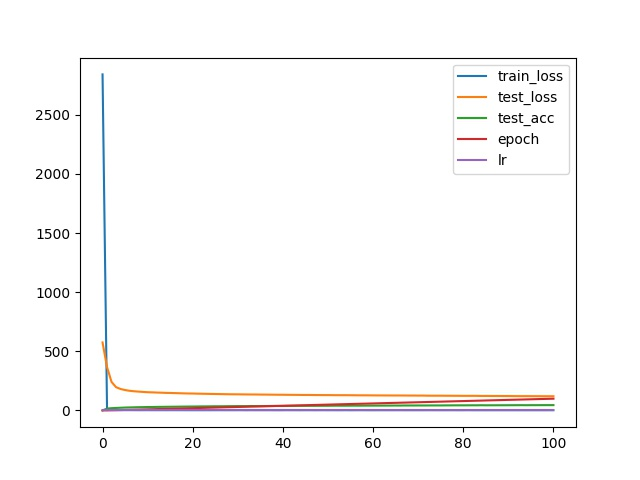

The table this chart was drawn from, first rows:
, train_loss, test_loss, test_acc, epoch, lr
0, 2842, 574.6, 0.0, 0, 0.0001
1, 4.528, 365.4, 15.33, 0, 0.0001
2, 3.083, 240.3, 18.74, 1, 0.0001
3, 2.737, 196.4, 20.76, 2, 0.0001
4, 2.297, 181, 22.41, 3, 0.0001
5, 2.252, 172, 24.1, 4, 0.0001
6, 2.254, 165.9, 25.25, 5, 0.0001
7, 2.158, 161.8, 26.04, 6, 0.0001
8, 1.97, 158.9, 27.13, 7, 0.0001
9, 1.953, 156.2, 27.59, 8, 0.0001
10, 2.108, 153.8, 28.59, 9, 0.0001
11, 1.954, 152.6, 28.56, 10, 0.0001
12, 1.934, 150.9, 29.64, 11, 0.0001
13, 2.012, 149.8, 29.94, 12, 0.0001
14, 1.88, 148.3, 30.43, 13, 0.0001
15, 1.977, 147.5, 30.83, 14, 0.0001
16, 2.003, 146.4, 31.18, 15, 0.0001
17, 1.949, 145.2, 31.73, 16, 0.0001
18, 1.938, 144.1, 32.2, 17, 0.0001
19, 1.751, 143.2, 32.53, 18, 0.0001
20, 1.799, 142.8, 32.94, 19, 0.0001
21, 1.726, 141.6, 33.3, 20, 0.0001
22, 1.656, 140.9, 33.88, 21, 0.0001
23, 1.707, 140.1, 34.03, 22, 0.0001
24, 1.717, 139.2, 34.47, 23, 0.0001
25, 1.812, 138.7, 34.92, 24, 0.0001
26, 1.852, 138, 34.96, 25, 0.0001
27, 1.808, 137.3, 35.25, 26, 0.0001
28, 1.728, 136.6, 35.77, 27, 0.0001
29, 1.774, 136.2, 36.04, 28, 0.0001
30, 1.932, 135.9, 36.41, 29, 0.0001
31, 1.798, 135.5, 36.17, 30, 0.0001
32, 1.553, 135.1, 36.17, 31, 0.0001
33, 1.885, 134.5, 37.15, 32, 0.0001
34, 1.661, 134.6, 36.47, 33, 0.0001
35, 1.79, 133.9, 36.4, 34, 0.0001
36, 1.685, 133.7, 36.7, 35, 0.0001
37, 1.823, 133.2, 37.15, 36, 0.0001
38, 1.619, 132.8, 37.59, 37, 0.0001
39, 1.435, 132.4, 37.51, 38, 0.0001
40, 1.697, 132.4, 37.43, 39, 0.0001
41, 1.809, 131.7, 38.1, 40, 0.0001
42, 1.724, 131.5, 38.17, 41, 0.0001
43, 1.691, 131.2, 38.48, 42, 0.0001
44, 1.63, 130.7, 38.6, 43, 0.0001
45, 1.76, 130.5, 38.52, 44, 0.0001
46, 1.806, 130.5, 38.76, 45, 0.0001
47, 1.576, 129.9, 38.7, 46, 0.0001
48, 1.723, 129.8, 38.83, 47, 0.0001
49, 1.828, 129.5, 39.09, 48, 0.0001
50, 1.62, 129.5, 39.15, 49, 0.0001
51, 1.738, 129, 39.69, 50, 0.0001
52, 1.586, 128.8, 39.97, 51, 0.0001
53, 1.669, 128.7, 39.7, 52, 0.0001
54, 1.788, 128.7, 39.88, 53, 0.0001
55, 1.548, 128.3, 39.98, 54, 0.0001
56, 1.692, 127.9, 40.35, 55, 0.0001
57, 1.738, 127.6, 39.97, 56, 0.0001
58, 1.757, 127.6, 40.37, 57, 0.0001
59, 1.502, 127.3, 40.51, 58, 0.0001
... 41 more rows
